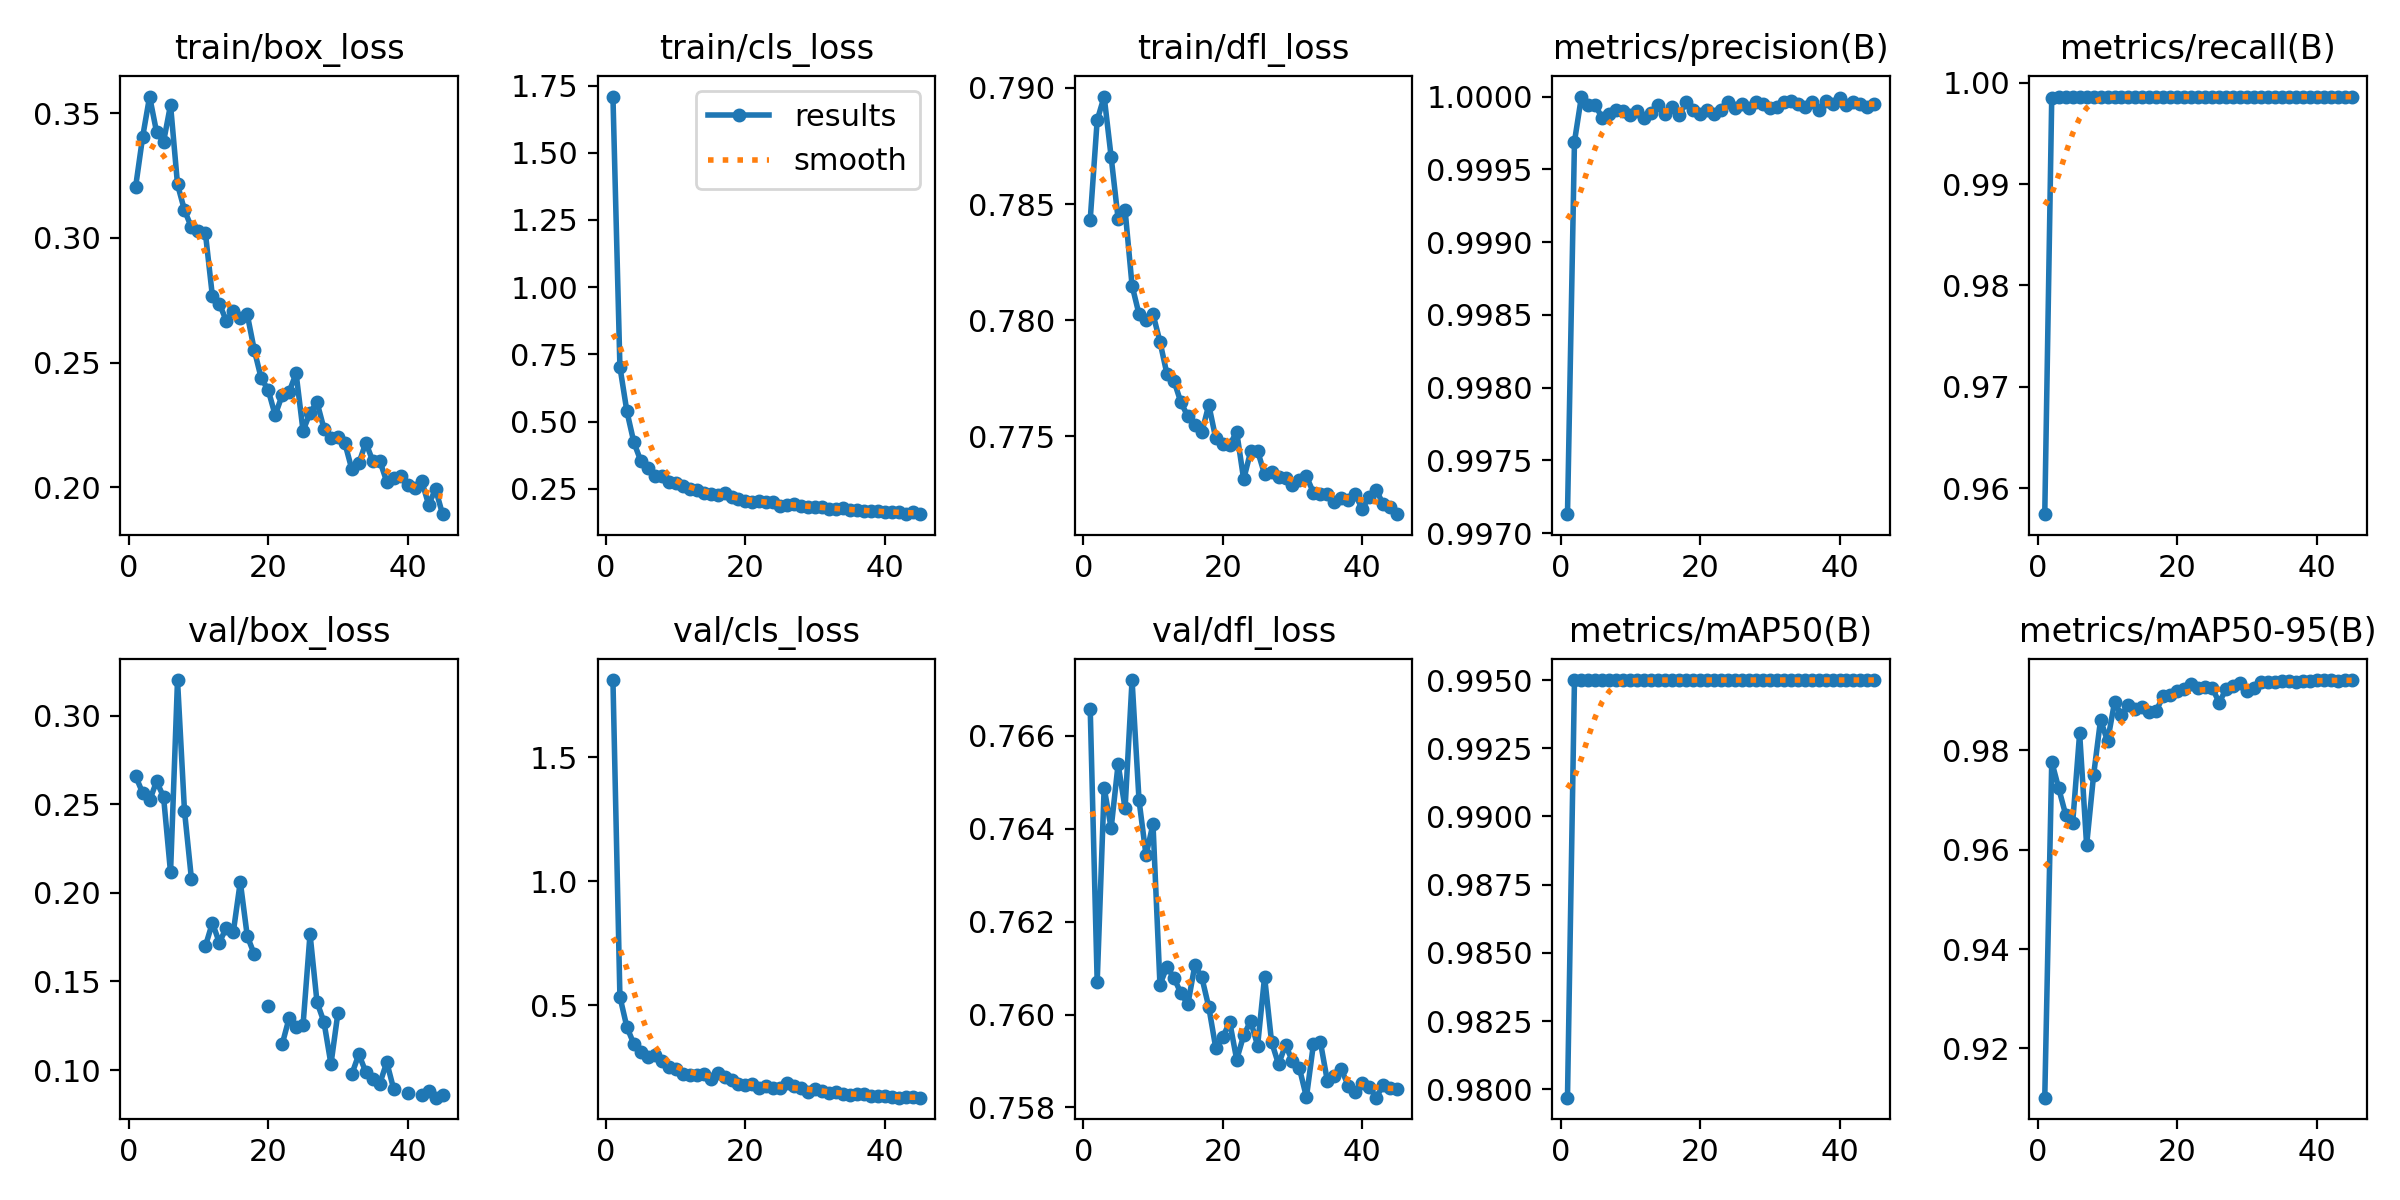

Values plotted in this chart, from the file beside it:
epoch, train/box_loss, train/cls_loss, train/dfl_loss, metrics/precision(B), metrics/recall(B), metrics/mAP50(B), metrics/mAP50-95(B), val/box_loss, val/cls_loss, val/dfl_loss, lr/pg0, lr/pg1, lr/pg2
1, 0.3206, 1.709, 0.7843, 0.9971, 0.9575, 0.9797, 0.9101, 0.266, 1.812, 0.7666, 0.0006538, 0.0006538, 0.0006538
2, 0.3405, 0.7034, 0.7886, 0.9997, 0.9985, 0.995, 0.9777, 0.2564, 0.5335, 0.7607, 0.001291, 0.001291, 0.001291
3, 0.3567, 0.5378, 0.7896, 1, 0.9986, 0.995, 0.9723, 0.2522, 0.4108, 0.7649, 0.0019, 0.0019, 0.0019
4, 0.3425, 0.4226, 0.787, 0.9999, 0.9986, 0.995, 0.967, 0.263, 0.3427, 0.764, 0.001868, 0.001868, 0.001868
5, 0.3386, 0.3528, 0.7844, 0.9999, 0.9986, 0.995, 0.9654, 0.2542, 0.3101, 0.7654, 0.001824, 0.001824, 0.001824
6, 0.3534, 0.3274, 0.7847, 0.9999, 0.9986, 0.995, 0.9834, 0.2115, 0.2884, 0.7644, 0.00178, 0.00178, 0.00178
7, 0.3215, 0.2977, 0.7815, 0.9999, 0.9986, 0.995, 0.9609, 0.3202, 0.2988, 0.7672, 0.001736, 0.001736, 0.001736
8, 0.3111, 0.2957, 0.7802, 0.9999, 0.9986, 0.995, 0.975, 0.2463, 0.2724, 0.7646, 0.001692, 0.001692, 0.001692
9, 0.3042, 0.276, 0.78, 0.9999, 0.9986, 0.995, 0.9861, 0.2077, 0.2482, 0.7634, 0.001648, 0.001648, 0.001648
10, 0.3027, 0.272, 0.7803, 0.9999, 0.9986, 0.995, 0.9818, inf, 0.2402, 0.7641, 0.001604, 0.001604, 0.001604
11, 0.3019, 0.2583, 0.7791, 0.9999, 0.9986, 0.995, 0.9896, 0.17, 0.2225, 0.7606, 0.00156, 0.00156, 0.00156
12, 0.2767, 0.2472, 0.7777, 0.9999, 0.9986, 0.995, 0.9871, 0.1831, 0.2176, 0.761, 0.001516, 0.001516, 0.001516
13, 0.2736, 0.2434, 0.7774, 0.9999, 0.9986, 0.995, 0.989, 0.1719, 0.2185, 0.7608, 0.001472, 0.001472, 0.001472
14, 0.2667, 0.2353, 0.7765, 0.9999, 0.9986, 0.995, 0.9883, 0.1804, 0.221, 0.7605, 0.001428, 0.001428, 0.001428
15, 0.2706, 0.2303, 0.7759, 0.9999, 0.9986, 0.995, 0.9888, 0.1779, 0.2016, 0.7602, 0.001384, 0.001384, 0.001384
16, 0.2681, 0.2283, 0.7755, 0.9999, 0.9986, 0.995, 0.9877, 0.2063, 0.2247, 0.7611, 0.00134, 0.00134, 0.00134
17, 0.2693, 0.2334, 0.7752, 0.9999, 0.9986, 0.995, 0.9879, 0.1757, 0.2077, 0.7608, 0.001296, 0.001296, 0.001296
18, 0.2551, 0.2194, 0.7763, 1, 0.9986, 0.995, 0.991, 0.1654, 0.1985, 0.7602, 0.001252, 0.001252, 0.001252
19, 0.2437, 0.2103, 0.7749, 0.9999, 0.9986, 0.995, 0.991, inf, 0.1806, 0.7593, 0.001208, 0.001208, 0.001208
20, 0.239, 0.205, 0.7747, 0.9999, 0.9986, 0.995, 0.9919, 0.1359, 0.1755, 0.7595, 0.001164, 0.001164, 0.001164
21, 0.2289, 0.2023, 0.7746, 0.9999, 0.9986, 0.995, 0.9923, inf, 0.1826, 0.7598, 0.00112, 0.00112, 0.00112
22, 0.2369, 0.2026, 0.7752, 0.9999, 0.9986, 0.995, 0.9933, 0.1144, 0.1651, 0.759, 0.001076, 0.001076, 0.001076
23, 0.2382, 0.2002, 0.7731, 0.9999, 0.9986, 0.995, 0.9926, 0.1293, 0.1717, 0.7595, 0.001032, 0.001032, 0.001032
24, 0.2456, 0.2005, 0.7743, 1, 0.9986, 0.995, 0.9927, 0.1245, 0.165, 0.7599, 0.000988, 0.000988, 0.000988
25, 0.2225, 0.1871, 0.7744, 0.9999, 0.9986, 0.995, 0.9926, 0.1255, 0.1668, 0.7593, 0.000944, 0.000944, 0.000944
26, 0.2299, 0.1897, 0.7734, 1, 0.9986, 0.995, 0.9896, 0.1768, 0.1833, 0.7608, 0.0009, 0.0009, 0.0009
27, 0.2341, 0.1931, 0.7734, 0.9999, 0.9986, 0.995, 0.9923, 0.1383, 0.1731, 0.7594, 0.000856, 0.000856, 0.000856
28, 0.2234, 0.1872, 0.7733, 1, 0.9986, 0.995, 0.9929, 0.1271, 0.1635, 0.7589, 0.000812, 0.000812, 0.000812
29, 0.2199, 0.1835, 0.7732, 1, 0.9986, 0.995, 0.9936, 0.1033, 0.149, 0.7593, 0.000768, 0.000768, 0.000768
30, 0.2202, 0.1818, 0.7729, 0.9999, 0.9986, 0.995, 0.992, 0.1323, 0.1605, 0.759, 0.000724, 0.000724, 0.000724
31, 0.2176, 0.181, 0.7731, 0.9999, 0.9986, 0.995, 0.9925, inf, 0.1525, 0.7588, 0.00068, 0.00068, 0.00068
32, 0.2071, 0.1734, 0.7733, 1, 0.9986, 0.995, 0.9938, 0.09779, 0.1458, 0.7582, 0.000636, 0.000636, 0.000636
33, 0.2096, 0.176, 0.7726, 1, 0.9986, 0.995, 0.9937, 0.1089, 0.1484, 0.7594, 0.000592, 0.000592, 0.000592
34, 0.2179, 0.1768, 0.7725, 1, 0.9986, 0.995, 0.9938, 0.09881, 0.1407, 0.7594, 0.000548, 0.000548, 0.000548
35, 0.2104, 0.1719, 0.7725, 0.9999, 0.9986, 0.995, 0.9939, 0.09467, 0.137, 0.7586, 0.000504, 0.000504, 0.000504
36, 0.2105, 0.1715, 0.7722, 1, 0.9986, 0.995, 0.9939, 0.09227, 0.139, 0.7587, 0.00046, 0.00046, 0.00046
37, 0.2022, 0.1683, 0.7723, 0.9999, 0.9986, 0.995, 0.9937, 0.1044, 0.1418, 0.7588, 0.000416, 0.000416, 0.000416
38, 0.2038, 0.1665, 0.7723, 1, 0.9986, 0.995, 0.994, 0.08914, 0.1336, 0.7585, 0.000372, 0.000372, 0.000372
39, 0.2045, 0.1672, 0.7725, 1, 0.9986, 0.995, 0.994, inf, 0.1312, 0.7583, 0.000328, 0.000328, 0.000328
40, 0.2009, 0.1631, 0.7719, 1, 0.9986, 0.995, 0.994, 0.08713, 0.1329, 0.7585, 0.000284, 0.000284, 0.000284
41, 0.1998, 0.1617, 0.7724, 0.9999, 0.9986, 0.995, 0.994, inf, 0.1268, 0.7584, 0.00024, 0.00024, 0.00024
42, 0.2026, 0.1635, 0.7727, 1, 0.9986, 0.995, 0.9941, 0.08577, 0.1264, 0.7582, 0.000196, 0.000196, 0.000196
43, 0.193, 0.157, 0.7721, 1, 0.9986, 0.995, 0.994, 0.08803, 0.1272, 0.7585, 0.000152, 0.000152, 0.000152
44, 0.1992, 0.1614, 0.772, 0.9999, 0.9986, 0.995, 0.9941, 0.08439, 0.1272, 0.7584, 0.000108, 0.000108, 0.000108
45, 0.1891, 0.1552, 0.7716, 1, 0.9986, 0.995, 0.9941, 0.08609, 0.1259, 0.7584, 6.4e-05, 6.4e-05, 6.4e-05
